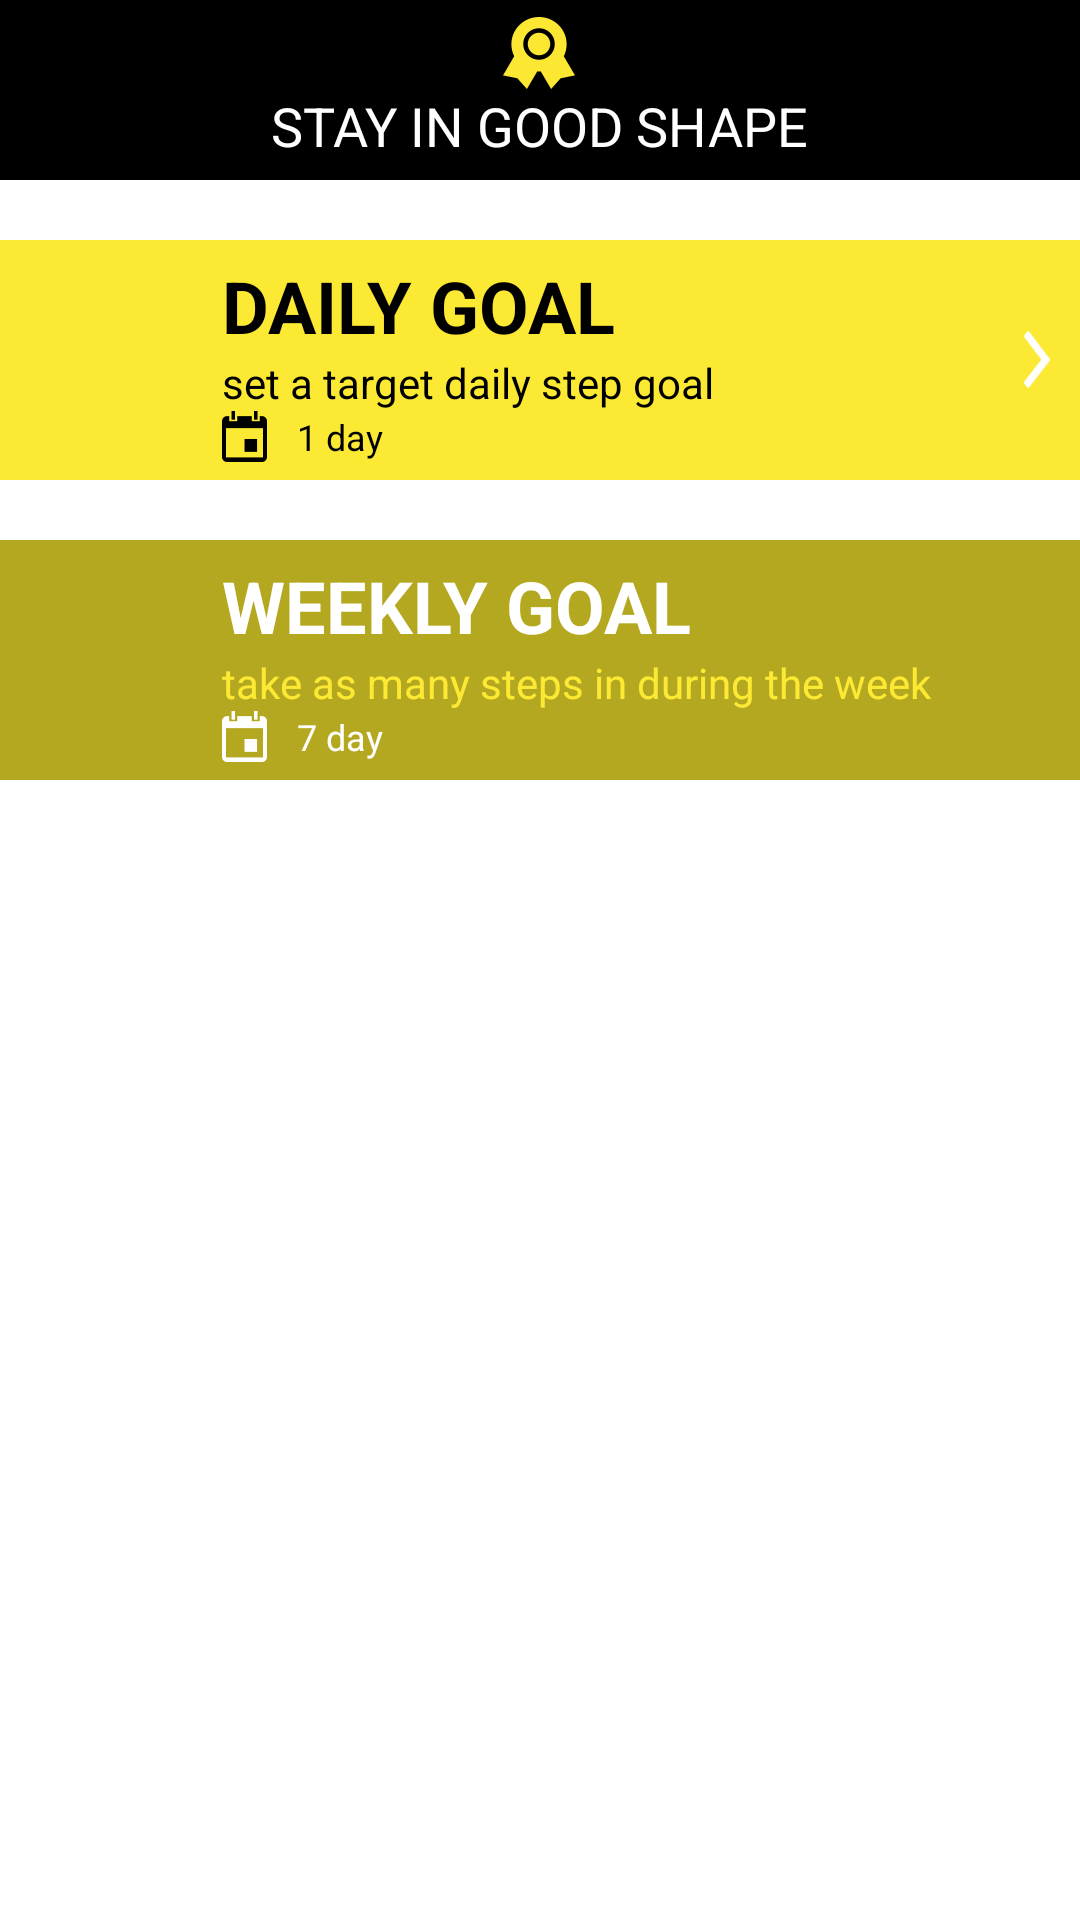

Here is an Android app screen rendered from its layout file. Give the layout XML and the strings, colors and styles it references.
<!-- AndroidManifest.xml: application theme AppTheme -->
<!-- res/layout/fragment_goals.xml -->
<?xml version="1.0" encoding="utf-8"?>
<RelativeLayout xmlns:android="http://schemas.android.com/apk/res/android"
    android:layout_width="match_parent"
    android:layout_height="match_parent">

    <RelativeLayout
        android:id="@+id/ly_title"
        android:layout_width="match_parent"
        android:layout_height="@dimen/main_height_title"
        android:paddingLeft="10dp"
        android:paddingRight="10dp"
        android:background="@color/black">

        <TextView
            style="@style/text_title_middle"
            android:drawableTop="@mipmap/image_title_goals"
            android:text="@string/goals_title"/>

    </RelativeLayout>

    <ScrollView
        android:layout_width="match_parent"
        android:layout_height="match_parent"
        android:layout_below="@id/ly_title"
        android:layout_marginBottom="@dimen/main_height_title">

        <LinearLayout
            android:layout_width="match_parent"
            android:layout_height="wrap_content"
            android:orientation="vertical">

            <RelativeLayout
                android:id="@+id/ly_daily"
                style="@style/layout_item"
                android:background="@color/click">

                <ImageView
                    android:id="@+id/img_daily"
                    android:layout_width="wrap_content"
                    android:layout_height="wrap_content"
                    android:layout_centerVertical="true"
                    android:layout_margin="10dp"
                    android:src="@mipmap/image_goal_bool_day"
                    android:visibility="invisible"/>

                <LinearLayout
                    android:layout_width="wrap_content"
                    android:layout_height="wrap_content"
                    android:layout_centerVertical="true"
                    android:layout_marginLeft="10dp"
                    android:layout_toRightOf="@id/img_daily"
                    android:orientation="vertical">

                    <TextView
                        android:layout_width="wrap_content"
                        android:layout_height="wrap_content"
                        android:textColor="@color/white"
                        android:textSize="24dp"
                        android:textStyle="bold"
                        android:text="@string/goals_DAILY_GOAL"/>

                    <TextView
                        android:layout_width="wrap_content"
                        android:layout_height="wrap_content"
                        android:textColor="@color/white"
                        android:textSize="14dp"
                        android:text="@string/goals_tip_daily"/>

                    <TextView
                        android:layout_width="wrap_content"
                        android:layout_height="wrap_content"
                        android:textColor="@color/white"
                        android:textSize="12dp"
                        android:gravity="center_vertical"
                        android:text="@string/goals_one_day"
                        android:drawablePadding="10dp"
                        android:drawableLeft="@mipmap/image_daily_black"/>

                </LinearLayout>

                <TextView
                    android:layout_width="wrap_content"
                    android:layout_height="wrap_content"
                    android:layout_alignParentRight="true"
                    android:layout_centerVertical="true"
                    android:layout_marginRight="10dp"
                    android:background="@mipmap/image_arrow_right"/>

            </RelativeLayout>

            <RelativeLayout
                android:id="@+id/ly_weekly"
                style="@style/layout_item"
                android:background="#b5a821">

                <ImageView
                    android:id="@+id/img_weekly"
                    android:layout_width="wrap_content"
                    android:layout_height="wrap_content"
                    android:layout_centerVertical="true"
                    android:layout_margin="10dp"
                    android:src="@mipmap/image_goal_bool_week"
                    android:visibility="invisible"/>

                <LinearLayout
                    android:layout_width="wrap_content"
                    android:layout_height="wrap_content"
                    android:layout_centerVertical="true"
                    android:layout_toRightOf="@id/img_weekly"
                    android:layout_marginLeft="10dp"
                    android:orientation="vertical">

                    <TextView
                        android:layout_width="wrap_content"
                        android:layout_height="wrap_content"
                        android:textColor="@color/color_ffffff"
                        android:textSize="24dp"
                        android:textStyle="bold"
                        android:text="@string/goals_WEEKLY_GOAL"/>

                    <TextView
                        android:layout_width="wrap_content"
                        android:layout_height="wrap_content"
                        android:textColor="@color/click"
                        android:textSize="14dp"
                        android:text="@string/goals_tip_weekly"/>

                    <TextView
                        android:layout_width="wrap_content"
                        android:layout_height="wrap_content"
                        android:textColor="@color/color_ffffff"
                        android:textSize="12dp"
                        android:gravity="center_vertical"
                        android:text="@string/goals_seven_day"
                        android:drawablePadding="10dp"
                        android:drawableLeft="@mipmap/image_daily"/>

                </LinearLayout>

            </RelativeLayout>

        </LinearLayout>

    </ScrollView>
</RelativeLayout>
<!-- resources referenced by this layout -->
<resources>
  <color name="black">#000000</color>
  <color name="click">#fce934</color>
  <color name="color_ffffff">#ffffff</color>
  <color name="white">#000000</color>
  <dimen name="main_height_title">60dp</dimen>
  <!-- mipmap image_arrow_right: png bitmap (mipmap-xxxhdpi, 1575 bytes) -->
  <!-- mipmap image_daily: png bitmap (mipmap-xxhdpi, 1267 bytes) -->
  <!-- mipmap image_daily_black: png bitmap (mipmap-xxhdpi, 15265 bytes) -->
  <!-- mipmap image_goal_bool_day: png bitmap (mipmap-xxhdpi, 4528 bytes) -->
  <!-- mipmap image_goal_bool_week: png bitmap (mipmap-xxhdpi, 3650 bytes) -->
  <!-- mipmap image_title_goals: png bitmap (mipmap-xxhdpi, 2763 bytes) -->
  <string name="goals_DAILY_GOAL">DAILY GOAL</string>
  <string name="goals_WEEKLY_GOAL">WEEKLY GOAL</string>
  <string name="goals_one_day">1 day</string>
  <string name="goals_seven_day">7 day</string>
  <string name="goals_tip_daily">set a target daily step goal</string>
  <string name="goals_tip_weekly">take as many steps in during the week</string>
  <string name="goals_title">STAY IN GOOD SHAPE</string>
  <style name="layout_item">
          <item name="android:layout_width">match_parent</item>
          <item name="android:layout_height">80dp</item>
          <item name="android:layout_marginTop">20dp</item>
      </style>
  <style name="text_title_middle">
          <item name="android:layout_width">wrap_content</item>
          <item name="android:layout_height">wrap_content</item>
          <item name="android:layout_centerInParent">true</item>
          <item name="android:gravity">center_horizontal</item>
          <item name="android:textColor">@color/color_ffffff</item>
          <item name="android:textSize">@dimen/main_textSize_title_middle</item>
      </style>
  <style name="AppTheme" parent="android:Theme.Holo.Light.NoActionBar.Fullscreen">
          
          <item name="android:windowNoTitle">true</item>
          <item name="android:windowFullscreen">false</item>
      </style>
  <dimen name="main_textSize_title_middle">18dp</dimen>
</resources>
